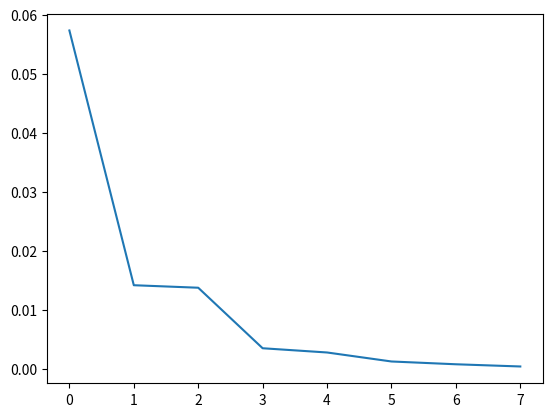

This figure's Python source: (Note: this script raises an exception after producing the figure.)
#!/usr/bin/env python3
# -*- coding: utf-8 -*-
"""
Created on Sun Oct 15 17:49:01 2017

[redacted]
"""

import numpy as np
from mpl_toolkits.mplot3d import Axes3D
import matplotlib.pyplot as plt

###############################################################################
# function definitions

# point on sphere to r3 room
def s2tor3( omega) :
    r3 = np.zeros( 3)
    r3[0] = np.sin( omega[0]) * np.cos( omega[1])
    r3[1] = np.sin( omega[0]) * np.sin( omega[1])
    r3[2] = np.cos( omega[0])
    return r3

# points on sphere to r3
def s2tor3array( omega) :
    r3 = np.zeros( [omega.shape[0], 3])
    r3[:,0] = np.sin( omega[:,0]) * np.cos( omega[:,1])
    r3[:,1] = np.sin( omega[:,0]) * np.sin( omega[:,1])
    r3[:,2] = np.cos( omega[:,0])
    return r3

def ell( omega) :
    return np.max( [0.0, np.cos( omega[1])])

def getUniformPointS2() :

    # generate random point in [0,1]^2
    omega = np.random.rand(2)
    
    omega[0] = np.arccos(omega[0])
    omega[1] *= np.pi * 2
    
    return omega

###############################################################################
# integration

N = 1000
#omegas = np.zeros( [N, 2])
omegas = np.array([getUniformPointS2() for i in range(N)])

#integral = 0   
       
#for i in range(N):
#    omegas[i,:] = getUniformPointS2()
#    integral += np.cos(omegas[i, 0])
    
#Formula is 1/N * Volume * sum(cos(theta) on N sample points)
# right answer should be pi
#integral *=  1/N * 2* np.pi
      
K = 10
Ns = np.array(2**np.linspace(6,13,8), dtype = np.int32)
integrals = np.zeros([Ns.size, K])
varis = np.zeros([Ns.size])              
for idx in range(Ns.size):
    N = Ns[idx]
    #variance definition = mean(abs(x - x.mean())**2)
    variance = 0
    for j in range(K):
        omega = np.array([getUniformPointS2() for i in range(N)])
        integrals[idx, j] = np.sum(np.cos(omega[i, 0]) for i in range(N))
    integrals[idx, :] *= np.pi * 2 * 1/N
    variance = np.var(integrals[idx,:])
    varis[idx] = variance
    print("var = ", variance)

#print( 'integral = ', integral)

###############################################################################
# plot points

plt.plot(varis)

fig = plt.figure(figsize=plt.figaspect(0.5)*1.5)
ax = fig.add_subplot(111, projection='3d')
ax.set_aspect('equal',)
ax.set_xlim( -1.1, 1.1)
ax.set_ylim( -1.1, 1.1)
ax.set_zlim( -1.1, 1.1)
ax.grid(False)
for a in (ax.w_xaxis, ax.w_yaxis, ax.w_zaxis):
    for t in a.get_ticklines()+a.get_ticklabels():
        t.set_visible(False)
    a.line.set_visible(False)
    a.pane.set_visible(False)

omegasr3 = s2tor3array( omegas)
ax.scatter( omegasr3[:,0], omegasr3[:,1], omegasr3[:,2])

# Make data
u = np.linspace(0, 2 * np.pi, 100)
v = np.linspace(0, np.pi, 100)
x = 0.99 * np.outer(np.cos(u), np.sin(v))
y = 0.99 * np.outer(np.sin(u), np.sin(v))
z = 0.99 * np.outer(np.ones(np.size(u)), np.cos(v))
# Plot the surface
ax.plot_surface(x, y, z, color='w')

plt.show()
